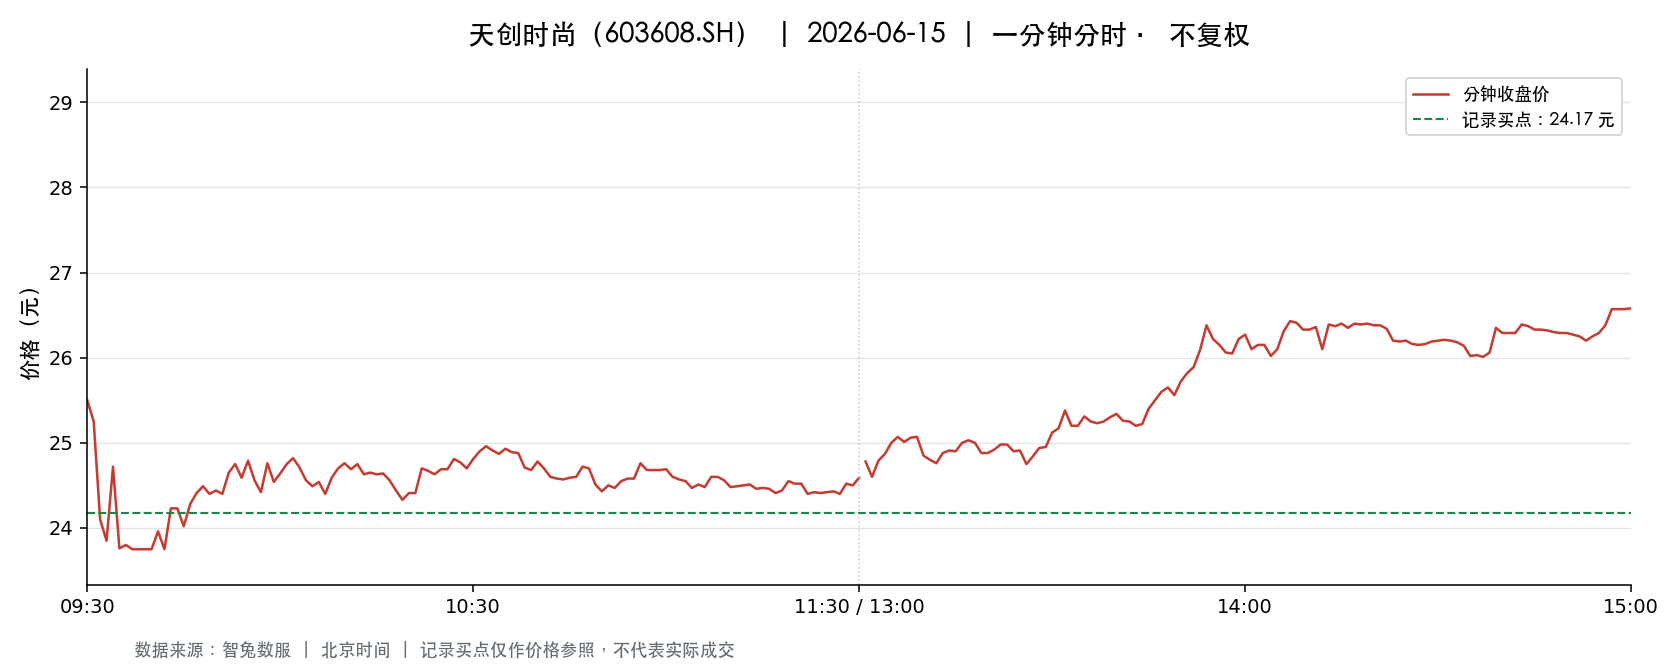

Data behind this chart, as committed beside it:
t, o, h, l, c, v, a, pc, sf
2026-06-15 09:30:00, 25.5, 25.5, 25.5, 25.5, 6336, 16156800, 26.39, 0.0
2026-06-15 09:31:00, 25.42, 25.8, 25.0, 25.25, 23071, 58484019, 25.5, 0.0
2026-06-15 09:32:00, 25.18, 25.18, 24.1, 24.1, 19430, 48268421, 25.25, 0.0
2026-06-15 09:33:00, 24.0, 24.0, 23.75, 23.85, 40438, 96306002, 24.1, 0.0
2026-06-15 09:34:00, 24.0, 24.72, 24.0, 24.72, 12242, 29860765, 23.85, 0.0
2026-06-15 09:35:00, 24.8, 24.8, 23.76, 23.76, 16090, 39130008, 24.72, 0.0
2026-06-15 09:36:00, 23.76, 23.82, 23.75, 23.8, 21537, 51177868, 23.76, 0.0
2026-06-15 09:37:00, 23.82, 23.84, 23.75, 23.75, 14087, 33508954, 23.8, 0.0
2026-06-15 09:38:00, 23.75, 23.76, 23.75, 23.75, 11021, 26180963, 23.75, 0.0
2026-06-15 09:39:00, 23.75, 23.75, 23.75, 23.75, 9920, 23561400, 23.75, 0.0
2026-06-15 09:40:00, 23.75, 23.75, 23.75, 23.75, 3749, 8903875, 23.75, 0.0
2026-06-15 09:41:00, 23.75, 23.96, 23.75, 23.96, 24042, 57126976, 23.75, 0.0
2026-06-15 09:42:00, 23.96, 23.96, 23.75, 23.75, 9263, 22047898, 23.96, 0.0
2026-06-15 09:43:00, 23.75, 24.33, 23.75, 24.23, 6333, 15188386, 23.75, 0.0
2026-06-15 09:44:00, 24.19, 24.3, 24.09, 24.23, 4881, 11812656, 24.23, 0.0
2026-06-15 09:45:00, 24.11, 24.11, 23.97, 24.02, 3077, 7391370, 24.23, 0.0
2026-06-15 09:46:00, 24.01, 24.3, 24.01, 24.28, 3072, 7429747, 24.02, 0.0
2026-06-15 09:47:00, 24.3, 24.43, 24.19, 24.41, 4889, 11884854, 24.28, 0.0
2026-06-15 09:48:00, 24.35, 24.49, 24.23, 24.49, 5887, 14328886, 24.41, 0.0
2026-06-15 09:49:00, 24.49, 24.49, 24.39, 24.4, 2395, 5847612, 24.49, 0.0
2026-06-15 09:50:00, 24.41, 24.44, 24.4, 24.44, 2587, 6315409, 24.4, 0.0
2026-06-15 09:51:00, 24.45, 24.57, 24.4, 24.4, 5081, 12436393, 24.44, 0.0
2026-06-15 09:52:00, 24.48, 24.67, 24.4, 24.65, 3876, 9537511, 24.4, 0.0
2026-06-15 09:53:00, 24.52, 24.75, 24.5, 24.75, 4291, 10587941, 24.65, 0.0
2026-06-15 09:54:00, 24.76, 24.77, 24.55, 24.59, 6959, 17187370, 24.75, 0.0
2026-06-15 09:55:00, 24.62, 24.8, 24.62, 24.79, 4575, 11317463, 24.59, 0.0
2026-06-15 09:56:00, 24.8, 24.8, 24.54, 24.56, 4971, 12274784, 24.79, 0.0
2026-06-15 09:57:00, 24.54, 24.54, 24.38, 24.42, 5332, 13034724, 24.56, 0.0
2026-06-15 09:58:00, 24.41, 24.76, 24.41, 24.76, 3612, 8838660, 24.42, 0.0
2026-06-15 09:59:00, 24.58, 24.75, 24.54, 24.54, 4573, 11298853, 24.76, 0.0
2026-06-15 10:00:00, 24.55, 24.64, 24.51, 24.64, 1661, 4079415, 24.54, 0.0
2026-06-15 10:01:00, 24.66, 24.75, 24.65, 24.75, 2340, 5784135, 24.64, 0.0
2026-06-15 10:02:00, 24.75, 24.84, 24.75, 24.82, 3405, 8439946, 24.75, 0.0
2026-06-15 10:03:00, 24.81, 24.85, 24.71, 24.71, 3924, 9736173, 24.82, 0.0
2026-06-15 10:04:00, 24.72, 24.72, 24.56, 24.56, 2661, 6551280, 24.71, 0.0
2026-06-15 10:05:00, 24.57, 24.57, 24.42, 24.49, 2750, 6739967, 24.56, 0.0
2026-06-15 10:06:00, 24.49, 24.54, 24.42, 24.54, 2251, 5502035, 24.49, 0.0
2026-06-15 10:07:00, 24.49, 24.49, 24.4, 24.4, 2392, 5840613, 24.54, 0.0
2026-06-15 10:08:00, 24.4, 24.59, 24.4, 24.59, 1149, 2815614, 24.4, 0.0
2026-06-15 10:09:00, 24.59, 24.7, 24.59, 24.7, 1816, 4480951, 24.59, 0.0
2026-06-15 10:10:00, 24.72, 24.78, 24.7, 24.76, 1686, 4173404, 24.7, 0.0
2026-06-15 10:11:00, 24.75, 24.75, 24.69, 24.69, 1396, 3450652, 24.76, 0.0
2026-06-15 10:12:00, 24.72, 24.8, 24.72, 24.75, 2335, 5784397, 24.69, 0.0
2026-06-15 10:13:00, 24.72, 24.77, 24.63, 24.63, 1205, 2978718, 24.75, 0.0
2026-06-15 10:14:00, 24.62, 24.66, 24.62, 24.65, 937.0, 2308506, 24.63, 0.0
2026-06-15 10:15:00, 24.64, 24.64, 24.62, 24.63, 1248, 3073375, 24.65, 0.0
2026-06-15 10:16:00, 24.63, 24.64, 24.6, 24.64, 653.0, 1607464, 24.63, 0.0
2026-06-15 10:17:00, 24.62, 24.64, 24.56, 24.56, 1130, 2778842, 24.64, 0.0
2026-06-15 10:18:00, 24.56, 24.56, 24.44, 24.44, 1439, 3524580, 24.56, 0.0
2026-06-15 10:19:00, 24.43, 24.43, 24.33, 24.33, 1496, 3647413, 24.44, 0.0
2026-06-15 10:20:00, 24.33, 24.42, 24.32, 24.41, 1268, 3091339, 24.33, 0.0
2026-06-15 10:21:00, 24.42, 24.43, 24.38, 24.41, 2540, 6199508, 24.41, 0.0
2026-06-15 10:22:00, 24.44, 24.7, 24.44, 24.7, 1307, 3209077, 24.41, 0.0
2026-06-15 10:23:00, 24.66, 24.7, 24.66, 24.67, 1204, 2970299, 24.7, 0.0
2026-06-15 10:24:00, 24.66, 24.66, 24.58, 24.63, 704.0, 1734238, 24.67, 0.0
2026-06-15 10:25:00, 24.62, 24.69, 24.59, 24.69, 1285, 3168580, 24.63, 0.0
2026-06-15 10:26:00, 24.7, 24.71, 24.66, 24.69, 506.0, 1249508, 24.69, 0.0
2026-06-15 10:27:00, 24.7, 24.81, 24.69, 24.81, 2783, 6895217, 24.69, 0.0
2026-06-15 10:28:00, 24.82, 24.84, 24.77, 24.77, 1479, 3668088, 24.81, 0.0
2026-06-15 10:29:00, 24.76, 24.76, 24.7, 24.7, 903.0, 2234145, 24.77, 0.0
... 181 more rows
